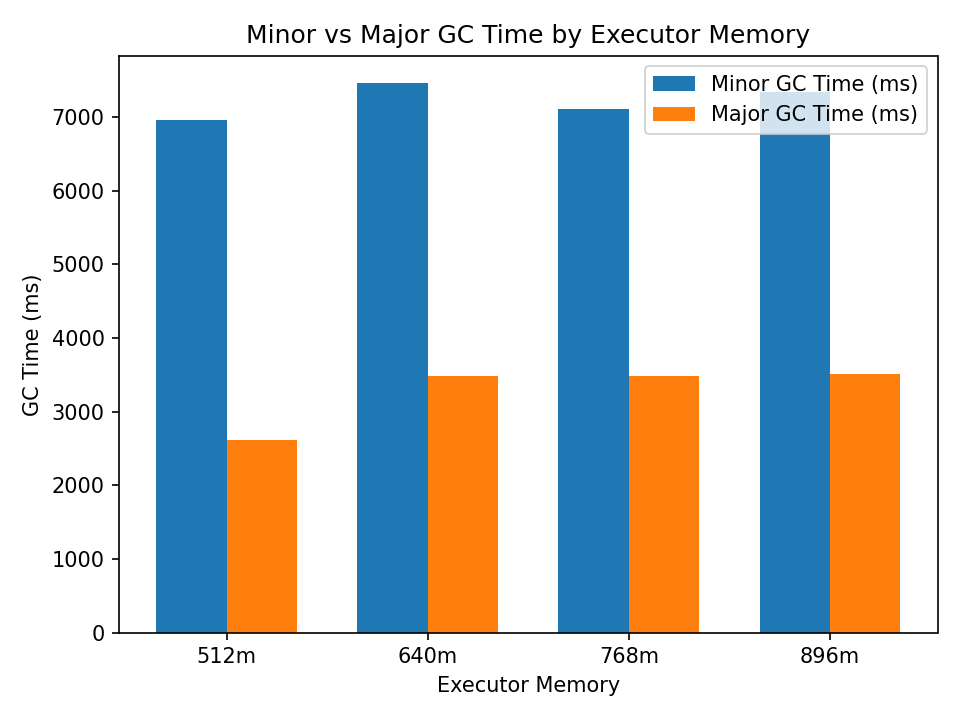

The file beside this chart, header and first rows:
timestamp, query, elapsed_s, jvm_config, executor_memory, storage_fraction, shuffle_partitions, OnHeapExecutionMemory_MB, OnHeapStorageMemory_MB, OnHeapUnifiedMemory_MB, JVMHeapMemory_MB, ProcessTreeJVMRSS_MB, MinorGCCount, MinorGCTime_ms, MajorGCCount, MajorGCTime_ms
20260223_183000, 9, 231.8, default, 512m, 0.5, 4, 118.1, 5.11, 122.6, 298.2, 544.5, 845, 6956, 7, 2609
20260223_171959, 9, 222.4, default, 640m, 0.5, 4, 168.8, 4.7, 173.5, 318.7, 601.6, 877, 7454, 8, 3477
20260223_181415, 9, 231, default, 768m, 0.5, 4, 185.6, 4.75, 190.1, 366.6, 604.1, 834, 7114, 8, 3480
20260223_181921, 9, 229.2, default, 896m, 0.5, 4, 185.6, 4.7, 190.3, 364.9, 633.1, 845, 7340, 8, 3513
